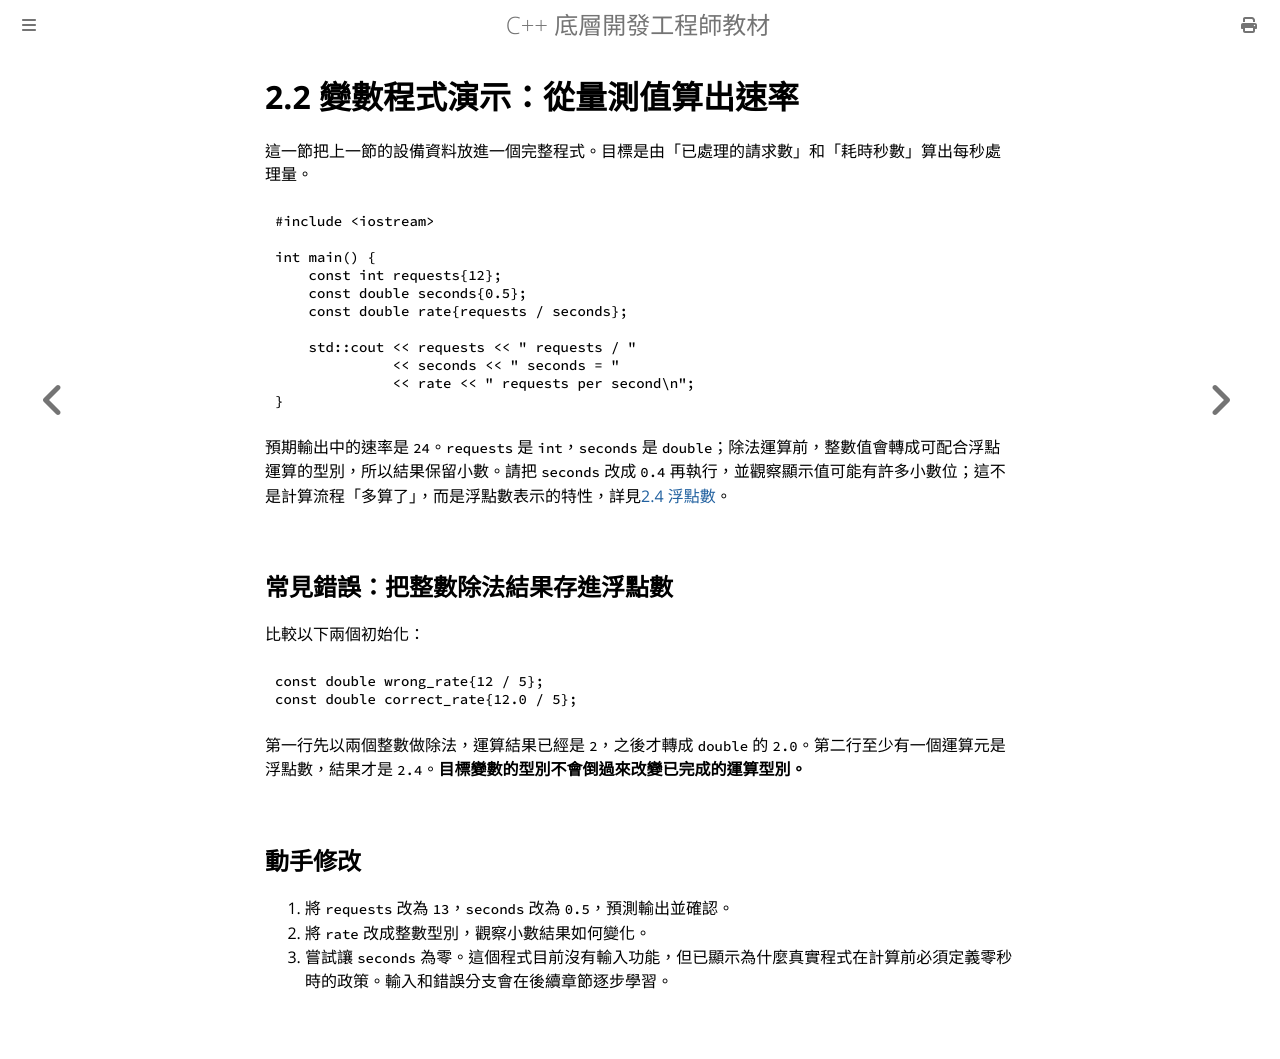

repository: haotingjet-cpu/learn-cpp · page: chapter_2/section_2.html · generator: mdbook

# 2.2 變數程式演示：從量測值算出速率

這一節把上一節的設備資料放進一個完整程式。目標是由「已處理的請求數」和「耗時秒數」算出每秒處理量。

```cpp
#include <iostream>

int main() {
    const int requests{12};
    const double seconds{0.5};
    const double rate{requests / seconds};

    std::cout << requests << " requests / "
              << seconds << " seconds = "
              << rate << " requests per second\n";
}
```

預期輸出中的速率是 `24`。`requests` 是 `int`，`seconds` 是 `double`；除法運算前，整數值會轉成可配合浮點運算的型別，所以結果保留小數。請把 `seconds` 改成 `0.4` 再執行，並觀察顯示值可能有許多小數位；這不是計算流程「多算了」，而是浮點數表示的特性，詳見[2.4 浮點數](section_4.md)。

## 常見錯誤：把整數除法結果存進浮點數

比較以下兩個初始化：

```cpp
const double wrong_rate{12 / 5};
const double correct_rate{12.0 / 5};
```

第一行先以兩個整數做除法，運算結果已經是 `2`，之後才轉成 `double` 的 `2.0`。第二行至少有一個運算元是浮點數，結果才是 `2.4`。**目標變數的型別不會倒過來改變已完成的運算型別。**

## 動手修改

1. 將 `requests` 改為 `13`，`seconds` 改為 `0.5`，預測輸出並確認。
2. 將 `rate` 改成整數型別，觀察小數結果如何變化。
3. 嘗試讓 `seconds` 為零。這個程式目前沒有輸入功能，但已顯示為什麼真實程式在計算前必須定義零秒時的政策。輸入和錯誤分支會在後續章節逐步學習。
